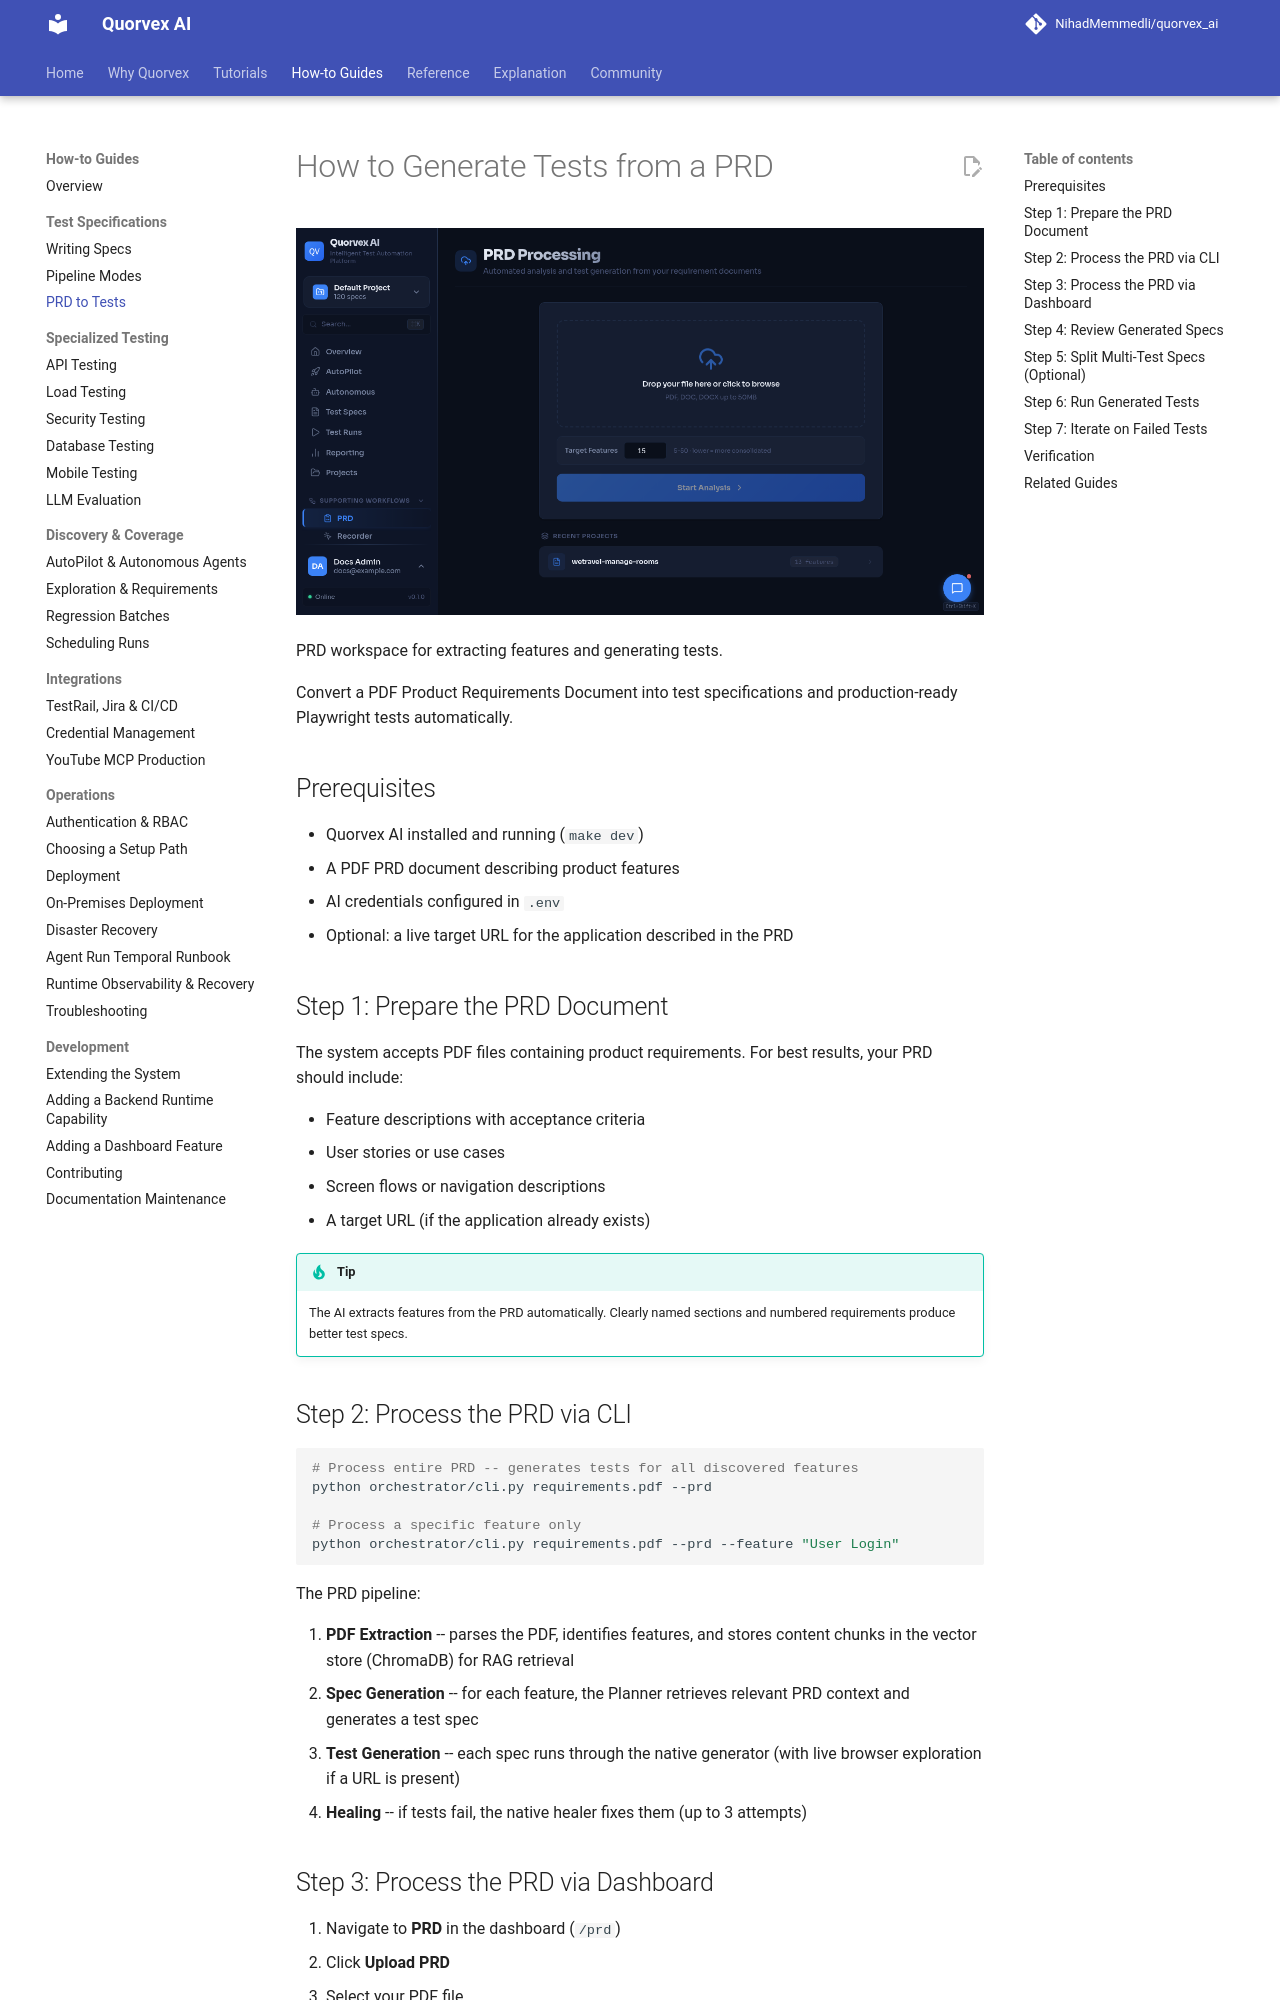

repository: karan01bhatt/5elements · page: guides/prd-to-tests/index.html · generator: mkdocs

# How to Generate Tests from a PRD

![PRD workspace for extracting features and generating tests](../assets/ui/prd.png)

<p class="caption">PRD workspace for extracting features and generating tests.</p>


Convert a PDF Product Requirements Document into test specifications and production-ready Playwright tests automatically.

## Prerequisites

- Quorvex AI installed and running (`make dev`)
- A PDF PRD document describing product features
- AI credentials configured in `.env`
- Optional: a live target URL for the application described in the PRD

## Step 1: Prepare the PRD Document

The system accepts PDF files containing product requirements. For best results, your PRD should include:

- Feature descriptions with acceptance criteria
- User stories or use cases
- Screen flows or navigation descriptions
- A target URL (if the application already exists)

!!! tip
    The AI extracts features from the PRD automatically. Clearly named sections and numbered requirements produce better test specs.

## Step 2: Process the PRD via CLI

```bash
# Process entire PRD -- generates tests for all discovered features
python orchestrator/cli.py requirements.pdf --prd

# Process a specific feature only
python orchestrator/cli.py requirements.pdf --prd --feature "User Login"
```

The PRD pipeline:

1. **PDF Extraction** -- parses the PDF, identifies features, and stores content chunks in the vector store (ChromaDB) for RAG retrieval
2. **Spec Generation** -- for each feature, the Planner retrieves relevant PRD context and generates a test spec
3. **Test Generation** -- each spec runs through the native generator (with live browser exploration if a URL is present)
4. **Healing** -- if tests fail, the native healer fixes them (up to 3 attempts)
